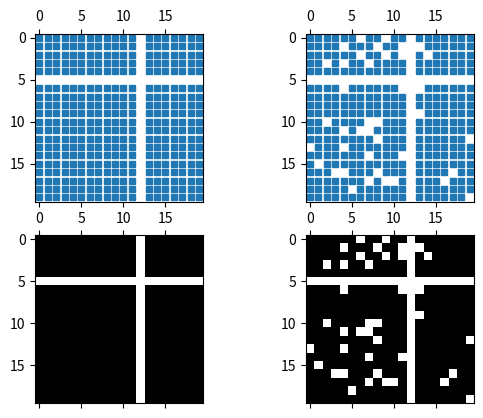

This chart was generated by the following Python code:
"""
Plot the sparsity pattern of arrays
"""
from matplotlib.pyplot import figure, show
import numpy
fig = figure()
ax1 = fig.add_subplot(221)
ax2 = fig.add_subplot(222)
ax3 = fig.add_subplot(223)
ax4 = fig.add_subplot(224)
x = numpy.random.randn(20,20)
x[5] = 0.
x[:,12] = 0.
ax1.spy(x, markersize=5)
ax2.spy(x, precision=0.1, markersize=5)
ax3.spy(x)
ax4.spy(x, precision=0.1)
show()
